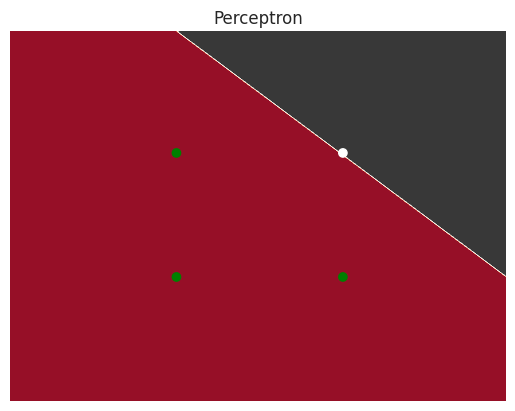

Source code (Python):
import numpy as np
import matplotlib.pyplot as plt
import seaborn as sns
sns.set()


class Perceptron():
    """
    The Perceptron classifier.

    Parameters
    ----------
    nb_iterations : int
                    Number of passes over the training dataset.
    eta : float
          Learning rate 0 < eta < 1.
    """
    def __init__(self, nb_iterations, eta):
        self.nb_iterations = nb_iterations
        self.eta = eta

    def activation(self, x):
        """
        The activation function that the neuron will
        use in order to fire or not (1 or -1).

        Parameters
        ----------
        x : array
            The array of values to normalize.
        
        Returns
        -------
        array
        The normalized values.
        """
        return np.where(x >= 0, 1, -1)
        
    def fit(self, X, y):
        """
        Fit the training data.
        
        Parameters
        -----------
        X : array [samples, features]
            Training array.
        y : array [1, samples]
            Target array.
        
        Returns
        -------
        None 
        """
        eta = self.eta
        nb_iterations = self.nb_iterations
        # The weights size is the same as X.shape[1] (features)
        # plus one for counting the bias.
        # The bias is used in order to be able to shift the line 
        # y = ax + b (b is the bias term).
        self.weights = np.zeros(1 + X.shape[1])
        self.bias = self.weights[0]
        self.errors = []
        for i in range(nb_iterations):
            # The predicted output
            output = self.predict(X)
            # Calculate the error/cost (desired output - computed output) in order to
            # find out how far you are from the desired output.
            # We are using the sum of squared errors method (1/2m * Sum(y-yp)^2)
            # in order to learn the weights
            # Basically, the cost function (a function that we want to minimize)
            #learns the weights as the sum of squared errors
            error = y - output
            # Adjust weights
            # If input is zero, the weights do not change.
            # The ideal values for weight are the ones where the error is zero.
            # If the expected value (training_outputs) is bigger than the
            # predicted (output) we need to increase the weights.
            # In the opposite case we need to decrease the weights.
            # To do so, we upadte the weights by minimizing the cost function by
            # gradient descent.
            self.weights[1:] += eta * np.dot(X.T, error)
            self.bias += eta * error.sum()
            cost = 0.5 * np.mean(error**2)
            self.errors.append(cost)
            

    def predict(self, X):
        """
        Predict the class label using the activation function.
        
        Parameters
        ----------
        X : array [samples, features]
            Training array.
            
        Returns
        -------
        Class label (1 or -1)
        """
        return self.activation(np.dot(X, self.weights[1:]) + self.bias)    

if __name__ == "__main__":
    # Train data (implement and gate)
    X_train = np.array([[0, 0], [0, 1], [1, 0], [1, 1]])
    Y_train = np.array([-1, -1, -1, 1])

    # Train perceptron
    per = Perceptron(1000, 0.02)
    per.fit(X_train, Y_train)

    # Create x,y limits and a meshgrid.
    x_min, x_max = X_train[:, 0].min() - 1, X_train[:, 0].max() + 1
    y_min, y_max = X_train[:, 1].min() - 1, X_train[:, 1].max() + 1
    # Step size in the mesh.
    h_step = 0.02 
    xx, yy = np.meshgrid(np.arange(x_min, x_max, h_step), np.arange(y_min, y_max, h_step))

    # Plot the decision boundary (predict).
    # Assign a color to each point in the mesh.
    fig, ax = plt.subplots()
    Z = per.predict(np.c_[xx.ravel(), yy.ravel()])
    Z = Z.reshape(xx.shape)
    # Make contourf plot
    ax.contourf(xx, yy, Z, cmap='RdGy')
    # Plot the training points
    ax.scatter(X_train[:, 0], X_train[:, 1], c=Y_train, cmap='ocean')
    ax.set_title('Perceptron')
    ax.axis('off')
    plt.show()